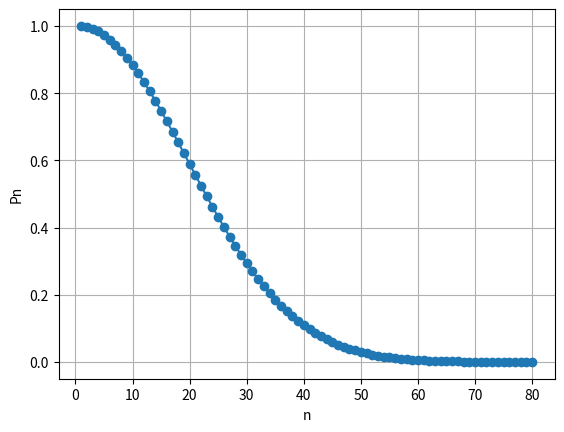

The matplotlib source for this figure:
# -*- coding: utf-8 -*-
"""
Created on Tue Nov 28 21:52:51 2023

@author: POWER
"""

import matplotlib.pyplot as plt


def calcular_probabilidad_diferentes(n):
    probabilidad = 1.0
    for i in range(n):
        probabilidad *= (365 - i) / 365
    return probabilidad


n_valores = list(range(1, 81))
probabilidades=[]
for n in n_valores:
    
    probabilidades.append(calcular_probabilidad_diferentes(n))


plt.plot(n_valores, probabilidades, marker='o')
plt.xlabel('n')
plt.ylabel('Pn')
plt.grid(True)
plt.show()
